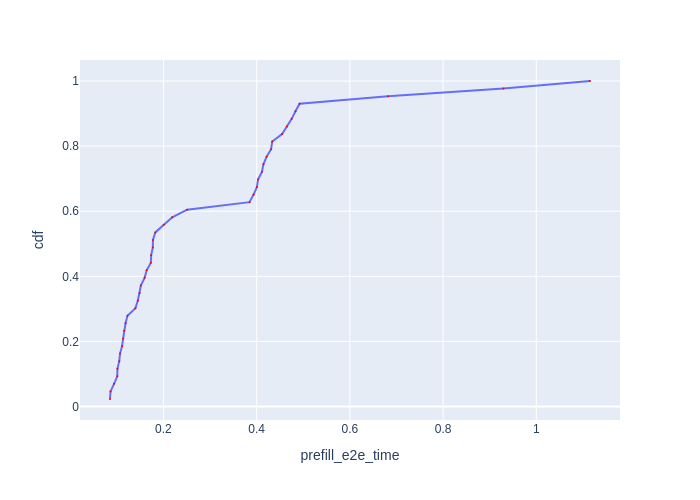

The data file committed next to this chart (first rows):
Request Id, prefill_e2e_time, cdf
0_56, 0.08532, 0.02326
0_114, 0.0865, 0.04651
0_87, 0.09395, 0.06977
0_83, 0.1009, 0.09302
0_78, 0.1013, 0.1163
0_116, 0.1052, 0.1395
0_64, 0.1069, 0.1628
0_59, 0.1113, 0.186
0_4, 0.1136, 0.2093
0_121, 0.1154, 0.2326
0_92, 0.1187, 0.2558
0_47, 0.1228, 0.2791
0_124, 0.1399, 0.3023
0_20, 0.1451, 0.3256
0_42, 0.149, 0.3488
0_37, 0.1516, 0.3721
0_30, 0.1596, 0.3953
0_84, 0.164, 0.4186
0_122, 0.173, 0.4419
0_97, 0.1737, 0.4651
0_82, 0.1772, 0.4884
0_41, 0.1775, 0.5116
0_127, 0.1826, 0.5349
0_61, 0.2006, 0.5581
0_112, 0.2189, 0.5814
0_99, 0.2507, 0.6047
0_24, 0.3847, 0.6279
0_36, 0.3934, 0.6512
0_45, 0.4006, 0.6744
0_28, 0.403, 0.6977
0_11, 0.4114, 0.7209
0_58, 0.4145, 0.7442
0_75, 0.4213, 0.7674
0_52, 0.431, 0.7907
0_113, 0.4334, 0.814
0_18, 0.4546, 0.8372
0_93, 0.4651, 0.8605
0_8, 0.4752, 0.8837
0_81, 0.4833, 0.907
0_100, 0.492, 0.9302
0_10, 0.6816, 0.9535
0_2, 0.9294, 0.9767
0_0, 1.115, 1.0
